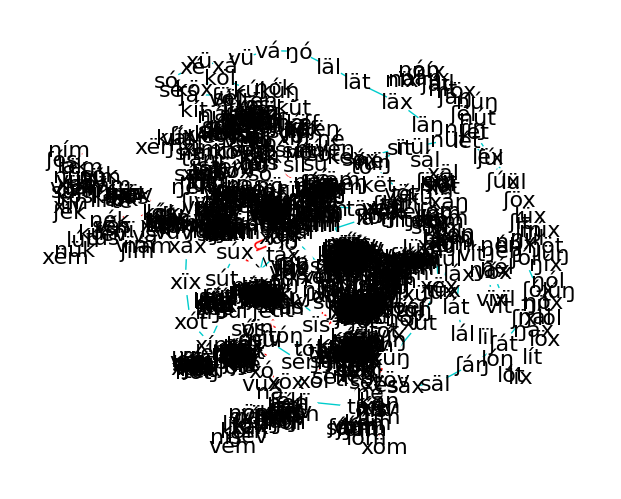

Write the Python code that produced this figure.
import networkx as nx
import numpy as np
import matplotlib.pyplot as plt
from sympy import nextprime, prime, factorint
import math


def get_tree_graph(paths_dict):
    base_primes = sorted(paths_dict.keys())
    g = get_graph_base_primes_only(base_primes)
    for p in base_primes:
        g = add_paths_from_node(g, starting_node_label=p, paths_dict_from_node=paths_dict[p])

    return g


def get_graph_base_primes_only(base_primes):
    g = nx.Graph()
    g.add_node(base_primes[0])
    for p_i in range(1, len(base_primes)):
        p = base_primes[p_i-1]
        q = base_primes[p_i]
        g.add_edge(p,q)
        g.edges[(p,q)]["factor"] = None
    return g


def add_paths_from_node(g, starting_node_label, paths_dict_from_node):
    if len(paths_dict_from_node) == 0:
        return g
    branch_primes = sorted(paths_dict_from_node.keys())
    node = g.nodes[starting_node_label]

    n = starting_node_label
    for m in branch_primes:
        new_val = n*m
        new_val_already_exists = new_val in g.nodes
        g.add_edge(n, new_val)
        g.edges[(n, new_val)]["factor"] = m

        if not new_val_already_exists:
            g = add_paths_from_node(g, starting_node_label=new_val, paths_dict_from_node=paths_dict_from_node[m])

    for m_i in range(1, len(branch_primes)):
        p = branch_primes[m_i-1]
        q = branch_primes[m_i]
        g.add_edge(n*p, n*q)
        g.edges[(n*p, n*q)]["factor"] = None

    return g


def get_factorization_paths_all(base_primes, branch_primes, n_levels):
    if n_levels == 0:
        return {p: {} for p in base_primes}
    else:
        sub_dict = get_factorization_paths_all(base_primes=branch_primes, branch_primes=branch_primes, n_levels=n_levels-1)
        return {p: sub_dict for p in base_primes}


def get_factorization_paths_sorted(base_primes, branch_primes, n_levels):
    if n_levels == 0:
        return {p: {} for p in base_primes}
    else:
        d = {}
        for p in base_primes:
            new_branch_primes = [x for x in branch_primes if x >= p]
            sub_dict = get_factorization_paths_sorted(base_primes=new_branch_primes, branch_primes=new_branch_primes, n_levels=n_levels-1)
            d[p] = sub_dict
        return d


def get_factorization_paths_sorted_in_range(n_min, n_max):
    paths_dict = {}
    for n in range(n_min, n_max+1):
        d = factorint(n)
        path = factor_dict_to_sorted_list(d)
        paths_dict = add_path_list_to_paths_dict(path, paths_dict)
    return paths_dict


def add_path_list_to_paths_dict(lst, d):
    current_dict = d  # can mutate the sub-dicts by reference
    while len(lst) > 0:
        p = lst[0]
        if p not in current_dict:
            current_dict[p] = {}
        current_dict = current_dict[p]
        lst = lst[1:]
    return d


def factor_dict_to_sorted_list(d):
    lst = []
    for p, n in sorted(d.items()):
        lst += [p] * n
    return lst


def if_none(x, default):
    if x is None:
        return default
    return x


def node_number_to_display_string(x):
    # return node_number_to_display_string_symbols(x)
    return node_number_to_display_string_sounds(x)


def node_number_to_display_string_symbols(x):
    x = str(x)
    d = {"1": "𝼑", "2": "Ꜿ", "3": "𝼍", "4": "ʯ", "5": "§", "6": "Ꝣ", "7": "ꝏ", "8": "ɯ", "9": "ꝯ", "0": "₼"}
    return "".join(d[c] for c in x)


def node_number_to_display_string_sounds(x):
    x = str(x)
    # vs = {"1":"e", "2":"ɤ", "3":"y", "4":"u", "5":"ø", "6":"i", "7":"o", "8":"ɯ", "9":"a", "0":"æ"}  # IPA vowels
    vs = {"1":"é", "2":"ë", "3":"ü", "4":"ú", "5":"ö", "6":"í", "7":"ó", "8":"ï", "9":"á", "0":"ä"}  # obligatory-diacritic vowels
    cs = {"1":"l", "2":"k", "3":"t", "4":"n", "5":"ʃ", "6":"s", "7":"x", "8":"v", "9":"ŋ", "0":"m"}  # IPA consonants
    # cs = {"1":"l", "2":"k", "3":"t", "4":"n", "5":"s", "6":"z", "7":"h", "8":"v", "9":"g", "0":"m"}  # ortho consonants (Hungarian-Spanish variant; Espagyar)

    if len(x) == 0:
        return ""
    elif len(x) == 1:
        return vs[x]
    elif len(x) == 2:
        return cs[x[0]] + vs[x[1]]
    elif len(x) == 3:
        return cs[x[0]] + vs[x[1]] + cs[x[2]]
    else:
        raise ValueError(x)


def draw_tree(paths_dict):
    g = get_tree_graph(paths_dict)
    plt.figure()
    pos = nx.spring_layout(g)
    edge_colors = ["#00cccc" if e["factor"] is None else "black" for (a,b), e in g.edges.items()]
    nx.draw(g, pos, node_color="white", edge_color=edge_colors, labels={node_number: node_number_to_display_string(node_number) for node_number in g.nodes}, font_family="Charis SIL", font_size=16)
    edge_labels = {(a,b): node_number_to_display_string(if_none(e["factor"], "")) for (a,b), e in g.edges.items()}
    nx.draw_networkx_edge_labels(g, pos, edge_labels=edge_labels, font_color="red", font_family="Charis SIL", font_size=14)
    plt.gca().set_aspect("equal")
    plt.show()


if __name__ == "__main__":
    # n_base_primes = 11
    # n_branch_primes = 11
    # n_levels = 3

    # base_primes = [prime(n) for n in range(1, n_base_primes+1)]  # sympy.prime() is 1-indexed
    # branch_primes = [prime(n) for n in range(1, n_branch_primes+1)]

    # paths_dict = get_factorization_paths_all(base_primes, branch_primes, n_levels)
    # paths_dict = get_factorization_paths_sorted(base_primes, branch_primes, n_levels)
    paths_dict = get_factorization_paths_sorted_in_range(n_min=2, n_max=999)

    draw_tree(paths_dict)

    # questions about this connection between graph theory and number theory
    # - what are the properties of the infinite graph connecting integers by prime factors?
    # - how are the properties changed (e.g. number of components, degree statistics) when we restrict which connections we allow in the graph? e.g. only factorizations sorted in some order (e.g. increasing only, decreasing only, alternating between smallest and biggest remaining factor like [2, 13, 2, 11, 3, 7]), only certain subset of the primes as factors, only certain subset of the integers being factored?
